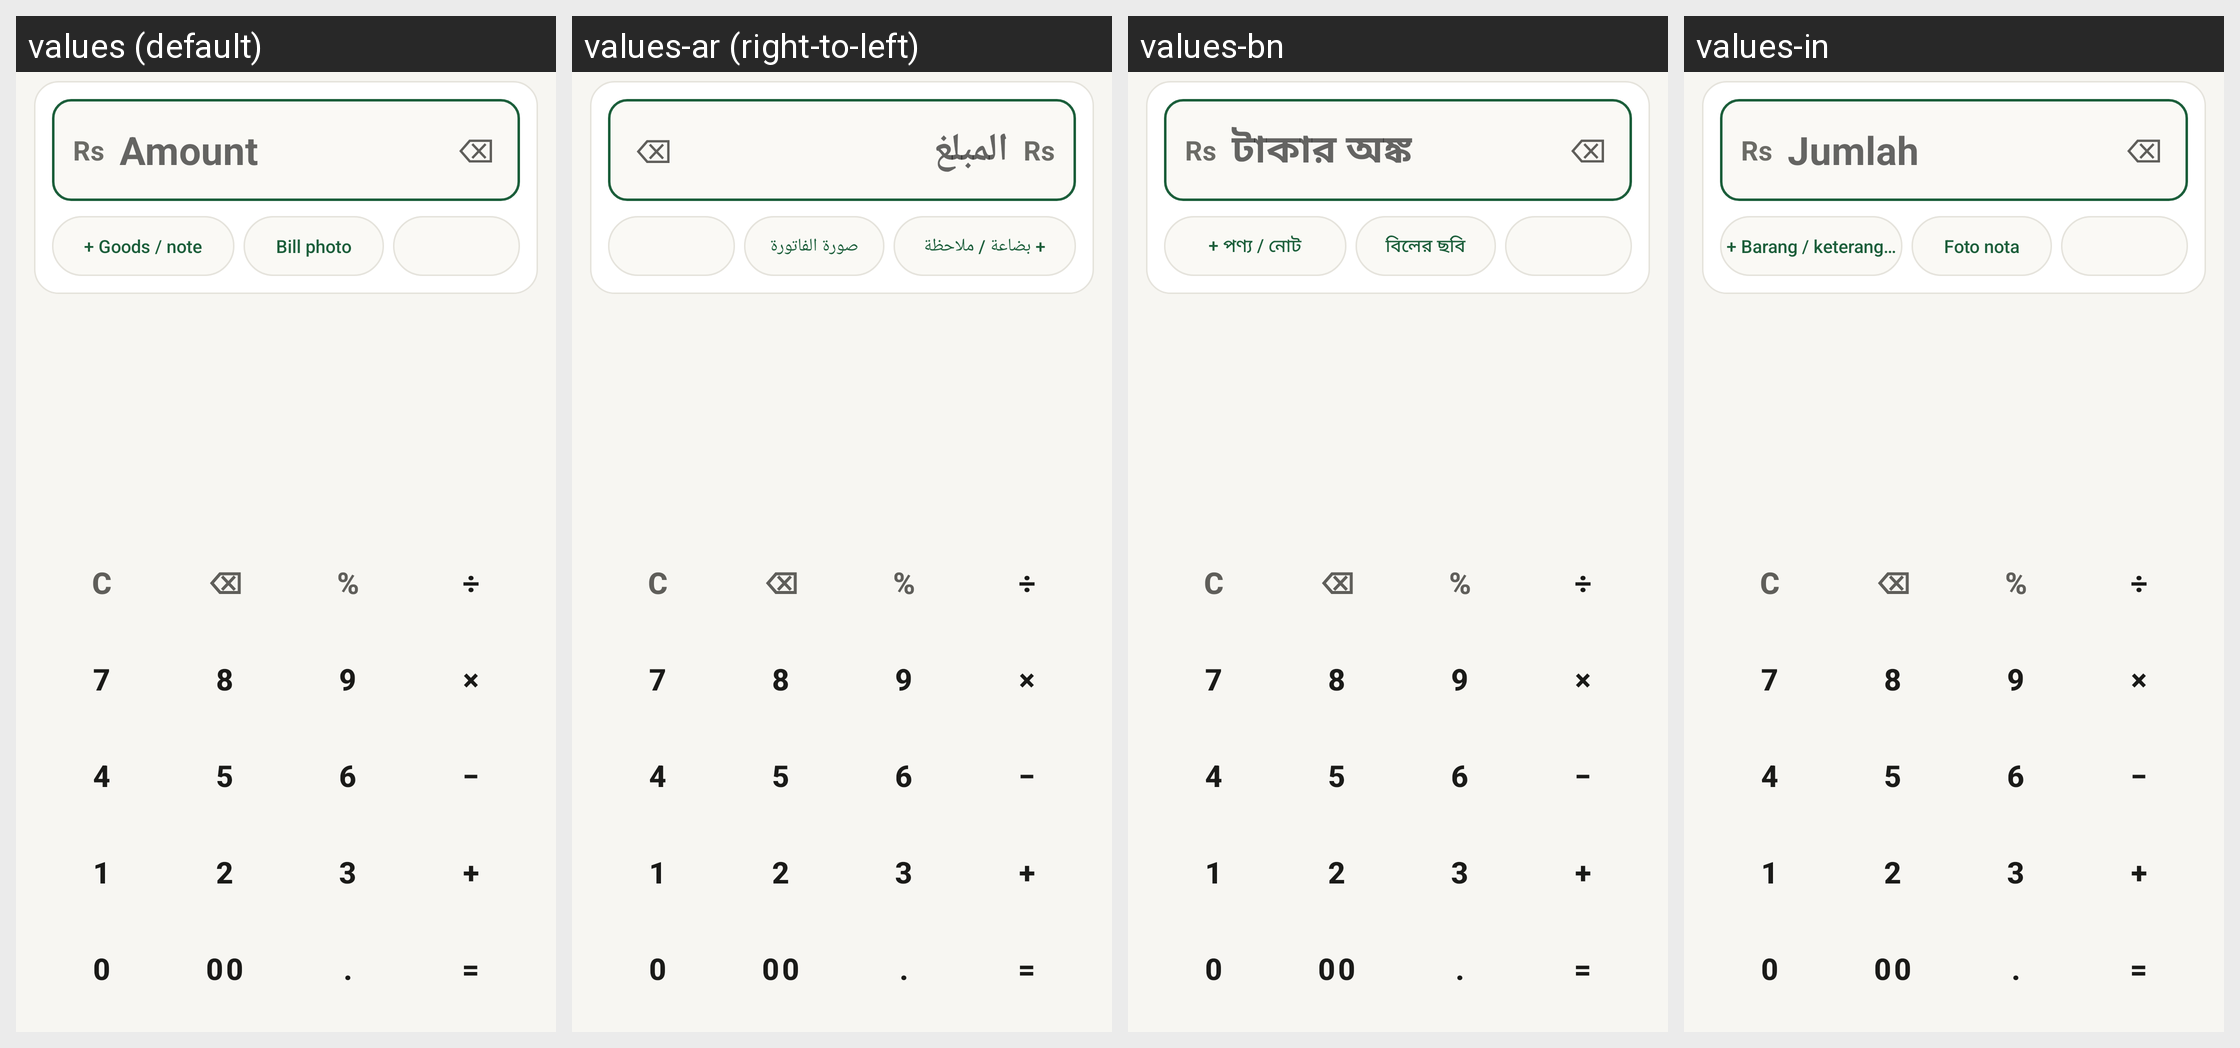

Translations of the strings shown on this Android screen, per locale in the grid:
Android screen res/layout/dialog_add_entry.xml rendered under 4 locales, left to right: values (default), values-ar (right-to-left), values-bn, values-in. Device: Nexus 5 (rendered at 1080×1920; each locale shown at half size, 540×960, under a caption strip naming it); theme Theme.RoshanKhata.
Other locales in the repository, not shown: values-fa, values-hi, values-sd, values-ur.
Strings drawn on this screen, with the default value and each locale's value (text and hints the layout hard-codes, and strings that could not be matched under every locale, appear in the picture but are not listed):

currency_rs
  values: Rs
  values-ar: Rs  [not translated; the default value is used]
  values-bn: Rs  [not translated; the default value is used]
  values-in: Rs  [not translated; the default value is used]

amount
  values: Amount
  values-ar: المبلغ
  values-bn: টাকার অঙ্ক
  values-in: Jumlah

calc_backspace
  values: ⌫
  values-ar: ⌫
  values-bn: ⌫
  values-in: ⌫

entry_details_chip
  values: + Goods / note
  values-ar: + بضاعة / ملاحظة
  values-bn: + পণ্য / নোট
  values-in: + Barang / keterangan

entry_bill_chip
  values: Bill photo
  values-ar: صورة الفاتورة
  values-bn: বিলের ছবি
  values-in: Foto nota

calc_clear
  values: C
  values-ar: C
  values-bn: C
  values-in: C

calc_percent
  values: %
  values-ar: %
  values-bn: %
  values-in: %

calc_divide
  values: ÷
  values-ar: ÷
  values-bn: ÷
  values-in: ÷

calc_multiply
  values: ×
  values-ar: ×
  values-bn: ×
  values-in: ×

calc_minus
  values: −
  values-ar: −
  values-bn: −
  values-in: −

calc_plus
  values: +
  values-ar: +
  values-bn: +
  values-in: +

calc_double_zero
  values: 00
  values-ar: 00
  values-bn: 00
  values-in: 00

calc_dot
  values: .
  values-ar: .
  values-bn: .
  values-in: .

calc_equals
  values: =
  values-ar: =
  values-bn: =
  values-in: =
